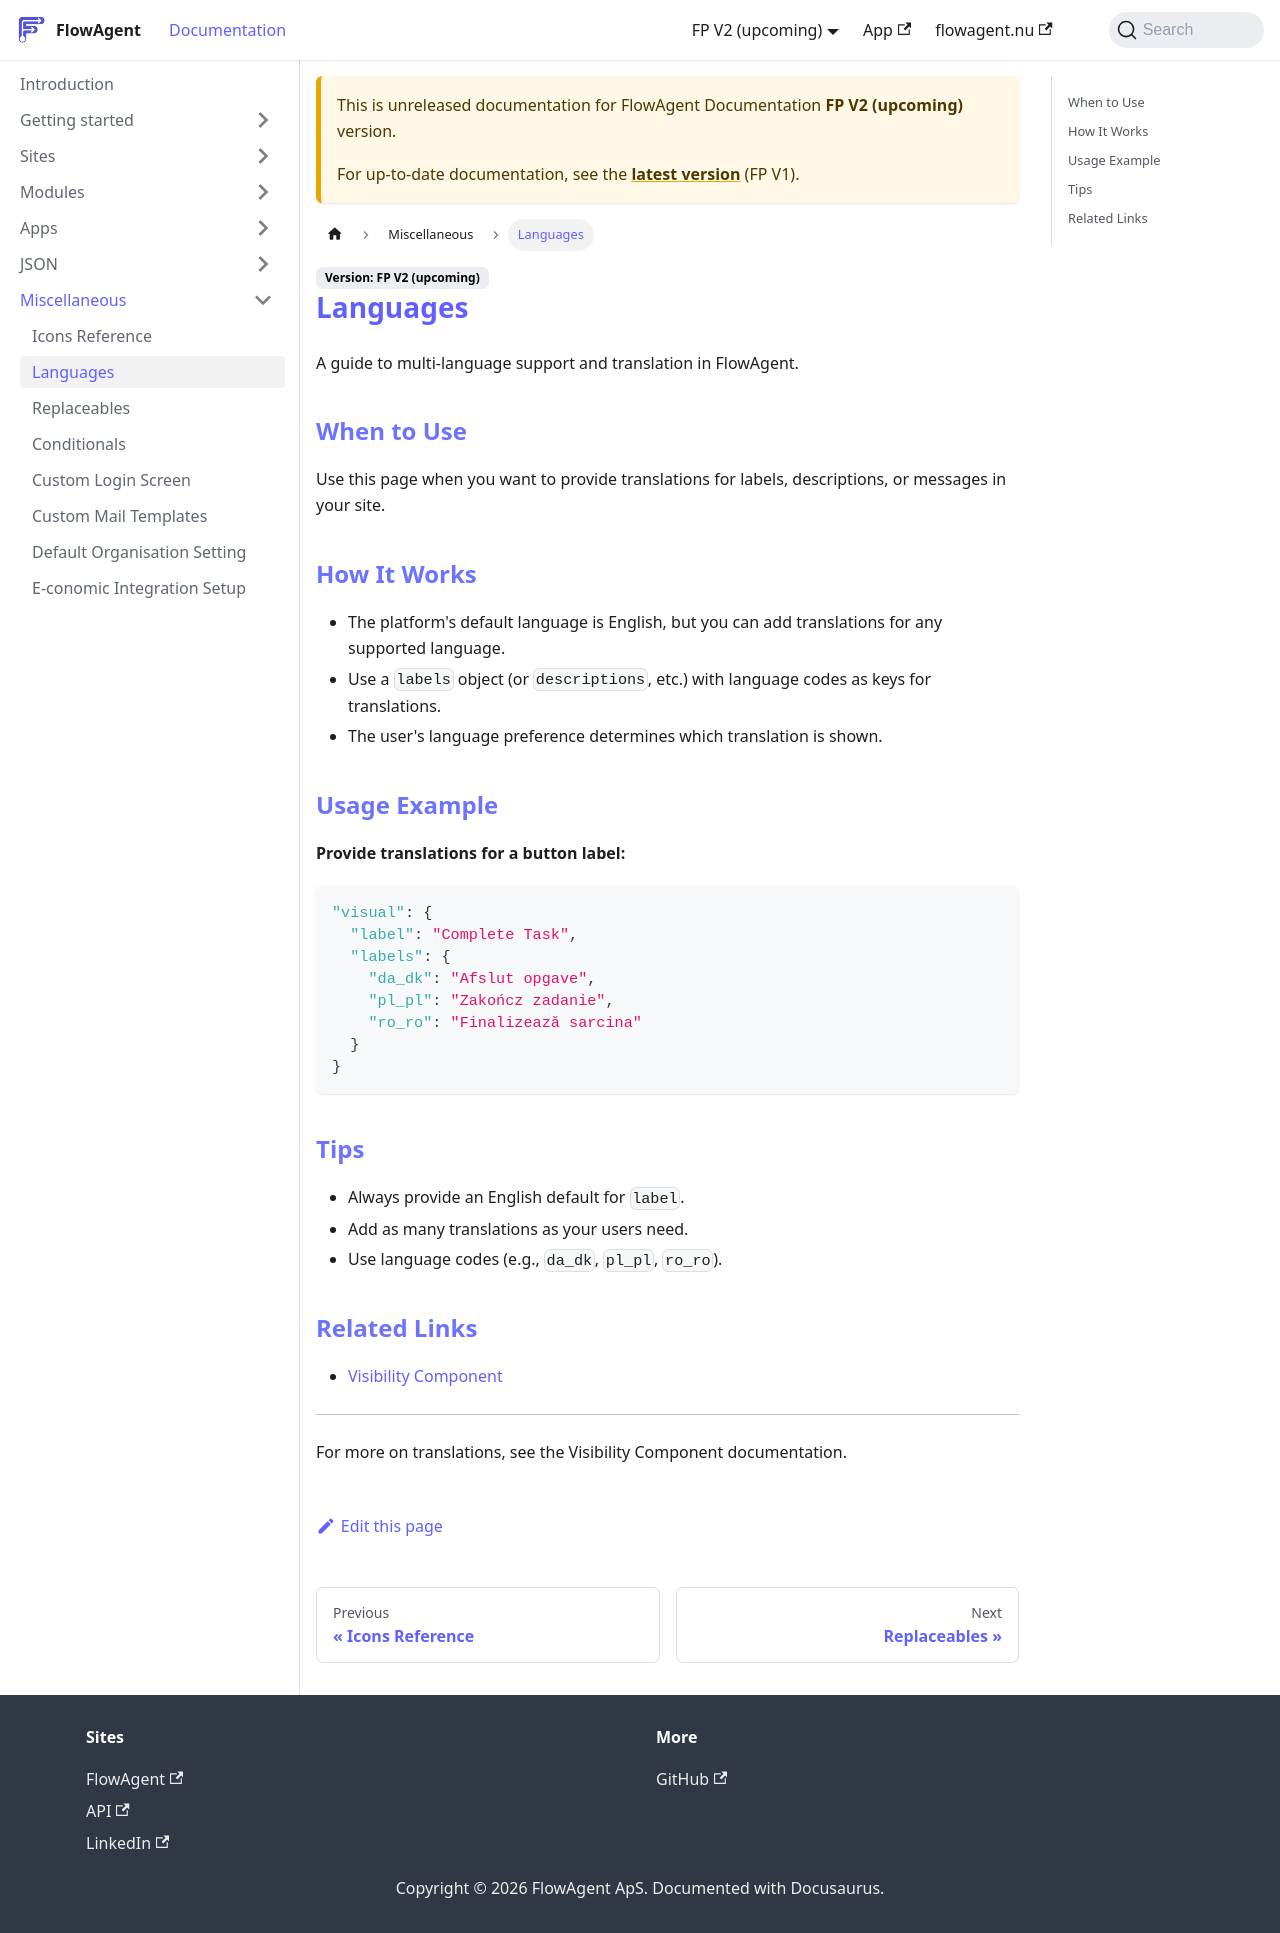

repository: flowagentnu/1rel-documentation · page: docs/v2/misc/languages.html · generator: docusaurus

# Languages

A guide to multi-language support and translation in FlowAgent.

## When to Use
Use this page when you want to provide translations for labels, descriptions, or messages in your site.

## How It Works
- The platform's default language is English, but you can add translations for any supported language.
- Use a `labels` object (or `descriptions`, etc.) with language codes as keys for translations.
- The user's language preference determines which translation is shown.

## Usage Example
**Provide translations for a button label:**
```json
"visual": {
  "label": "Complete Task",
  "labels": {
    "da_dk": "Afslut opgave",
    "pl_pl": "Zakończ zadanie",
    "ro_ro": "Finalizează sarcina"
  }
}
```

## Tips
- Always provide an English default for `label`.
- Add as many translations as your users need.
- Use language codes (e.g., `da_dk`, `pl_pl`, `ro_ro`).

## Related Links
- [Visibility Component](../sites/actionalbuttons/components/visibility.md)

---

For more on translations, see the Visibility Component documentation.
